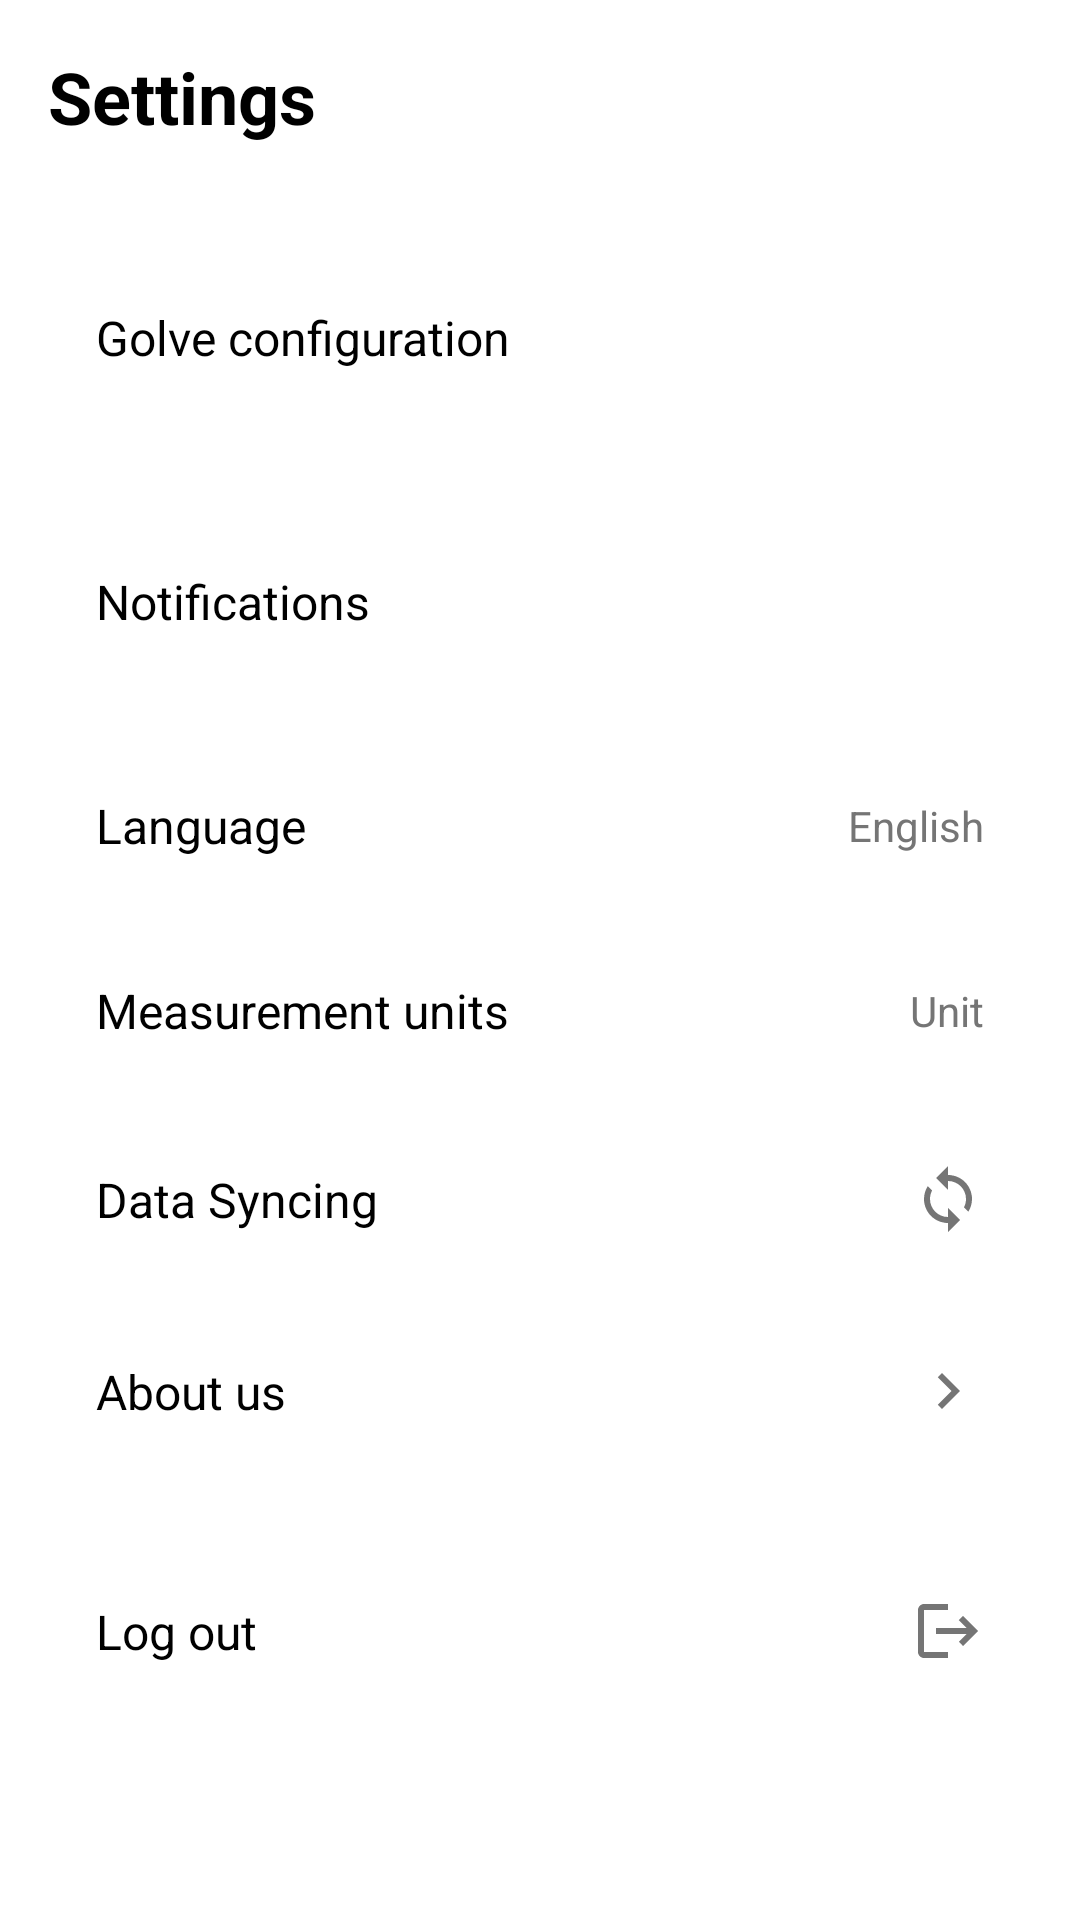

Android layout source for this screen:
<!-- AndroidManifest.xml: application theme Theme.DiaNerverotect -->
<!-- res/layout/fragment_settings.xml -->
<?xml version="1.0" encoding="utf-8"?>
<ScrollView xmlns:android="http://schemas.android.com/apk/res/android"
    xmlns:app="http://schemas.android.com/apk/res-auto"
    xmlns:tools="http://schemas.android.com/tools"
    android:layout_width="match_parent"
    android:layout_height="match_parent"
    android:background="#FFFFFF"
    android:fillViewport="true">

    <androidx.constraintlayout.widget.ConstraintLayout
        android:layout_width="match_parent"
        android:layout_height="wrap_content"
        android:padding="16dp">

        <TextView
            android:id="@+id/settings_title"
            android:layout_width="wrap_content"
            android:layout_height="wrap_content"
            android:text="Settings"
            android:textColor="#000000"
            android:textSize="24sp"
            android:textStyle="bold"
            app:layout_constraintStart_toStartOf="parent"
            app:layout_constraintTop_toTopOf="parent" />

        <LinearLayout
            android:layout_width="match_parent"
            android:layout_height="wrap_content"
            android:orientation="vertical"
            android:layout_marginTop="24dp"
            app:layout_constraintTop_toBottomOf="@id/settings_title">

            
            <androidx.constraintlayout.widget.ConstraintLayout
                android:id="@+id/bracelet_config_layout"
                android:layout_width="match_parent"
                android:layout_height="wrap_content"
                android:background="@drawable/settings_item_background"
                android:padding="16dp"
                android:layout_marginBottom="8dp">

                <TextView
                    android:layout_width="wrap_content"
                    android:layout_height="wrap_content"
                    android:text="Golve configuration"
                    android:textColor="#000000"
                    android:textSize="16sp"
                    app:layout_constraintBottom_toBottomOf="parent"
                    app:layout_constraintStart_toStartOf="parent"
                    app:layout_constraintTop_toTopOf="parent" />

                <androidx.appcompat.widget.SwitchCompat
                    android:id="@+id/bracelet_config_switch"
                    android:layout_width="wrap_content"
                    android:layout_height="wrap_content"
                    android:checked="true"
                    android:thumb="@drawable/switch_thumb"
                    app:layout_constraintBottom_toBottomOf="parent"
                    app:layout_constraintEnd_toEndOf="parent"
                    app:layout_constraintTop_toTopOf="parent"
                    app:track="@drawable/switch_track_selector" />
            </androidx.constraintlayout.widget.ConstraintLayout>

            
            <androidx.constraintlayout.widget.ConstraintLayout
                android:id="@+id/notifications_layout"
                android:layout_width="match_parent"
                android:layout_height="wrap_content"
                android:background="@drawable/settings_item_background"
                android:padding="16dp"
                android:layout_marginBottom="8dp">

                <TextView
                    android:layout_width="wrap_content"
                    android:layout_height="wrap_content"
                    android:text="Notifications"
                    android:textColor="#000000"
                    android:textSize="16sp"
                    app:layout_constraintBottom_toBottomOf="parent"
                    app:layout_constraintStart_toStartOf="parent"
                    app:layout_constraintTop_toTopOf="parent" />

                <androidx.appcompat.widget.SwitchCompat
                    android:id="@+id/notifications_switch"
                    android:layout_width="wrap_content"
                    android:layout_height="wrap_content"
                    android:checked="false"
                    android:thumb="@drawable/switch_thumb"
                    app:layout_constraintBottom_toBottomOf="parent"
                    app:layout_constraintEnd_toEndOf="parent"
                    app:layout_constraintTop_toTopOf="parent"
                    app:track="@drawable/switch_track_selector" />
            </androidx.constraintlayout.widget.ConstraintLayout>

            
            <androidx.constraintlayout.widget.ConstraintLayout
                android:id="@+id/language_layout"
                android:layout_width="match_parent"
                android:layout_height="wrap_content"
                android:background="@drawable/settings_item_background"
                android:padding="16dp"
                android:layout_marginBottom="8dp">

                <TextView
                    android:layout_width="wrap_content"
                    android:layout_height="wrap_content"
                    android:text="Language"
                    android:textColor="#000000"
                    android:textSize="16sp"
                    app:layout_constraintBottom_toBottomOf="parent"
                    app:layout_constraintStart_toStartOf="parent"
                    app:layout_constraintTop_toTopOf="parent" />

                <TextView
                    android:layout_width="wrap_content"
                    android:layout_height="wrap_content"
                    android:text="English"
                    android:textColor="#757575"
                    android:textSize="14sp"
                    app:layout_constraintBottom_toBottomOf="parent"
                    app:layout_constraintEnd_toEndOf="parent"
                    app:layout_constraintTop_toTopOf="parent" />
            </androidx.constraintlayout.widget.ConstraintLayout>

            
            <androidx.constraintlayout.widget.ConstraintLayout
                android:id="@+id/measurement_units_layout"
                android:layout_width="match_parent"
                android:layout_height="wrap_content"
                android:background="@drawable/settings_item_background"
                android:padding="16dp"
                android:layout_marginBottom="8dp">

                <TextView
                    android:layout_width="wrap_content"
                    android:layout_height="wrap_content"
                    android:text="Measurement units"
                    android:textColor="#000000"
                    android:textSize="16sp"
                    app:layout_constraintBottom_toBottomOf="parent"
                    app:layout_constraintStart_toStartOf="parent"
                    app:layout_constraintTop_toTopOf="parent" />

                <TextView
                    android:layout_width="wrap_content"
                    android:layout_height="wrap_content"
                    android:text="Unit"
                    android:textColor="#757575"
                    android:textSize="14sp"
                    app:layout_constraintBottom_toBottomOf="parent"
                    app:layout_constraintEnd_toEndOf="parent"
                    app:layout_constraintTop_toTopOf="parent" />
            </androidx.constraintlayout.widget.ConstraintLayout>

            
            <androidx.constraintlayout.widget.ConstraintLayout
                android:id="@+id/data_syncing_layout"
                android:layout_width="match_parent"
                android:layout_height="wrap_content"
                android:background="@drawable/settings_item_background"
                android:padding="16dp"
                android:layout_marginBottom="8dp">

                <TextView
                    android:layout_width="wrap_content"
                    android:layout_height="wrap_content"
                    android:text="Data Syncing"
                    android:textColor="#000000"
                    android:textSize="16sp"
                    app:layout_constraintBottom_toBottomOf="parent"
                    app:layout_constraintStart_toStartOf="parent"
                    app:layout_constraintTop_toTopOf="parent" />

                <ImageView
                    android:layout_width="24dp"
                    android:layout_height="24dp"
                    android:src="@drawable/ic_sync"
                    app:layout_constraintBottom_toBottomOf="parent"
                    app:layout_constraintEnd_toEndOf="parent"
                    app:layout_constraintTop_toTopOf="parent" />
            </androidx.constraintlayout.widget.ConstraintLayout>

            
            <androidx.constraintlayout.widget.ConstraintLayout
                android:id="@+id/about_us_layout"
                android:layout_width="match_parent"
                android:layout_height="wrap_content"
                android:background="@drawable/settings_item_background"
                android:padding="16dp"
                android:layout_marginBottom="8dp">

                <TextView
                    android:layout_width="wrap_content"
                    android:layout_height="wrap_content"
                    android:text="About us"
                    android:textColor="#000000"
                    android:textSize="16sp"
                    app:layout_constraintBottom_toBottomOf="parent"
                    app:layout_constraintStart_toStartOf="parent"
                    app:layout_constraintTop_toTopOf="parent" />

                <ImageView
                    android:layout_width="24dp"
                    android:layout_height="24dp"
                    android:src="@drawable/ic_chevron_right"
                    app:layout_constraintBottom_toBottomOf="parent"
                    app:layout_constraintEnd_toEndOf="parent"
                    app:layout_constraintTop_toTopOf="parent" />
            </androidx.constraintlayout.widget.ConstraintLayout>

            
            <androidx.constraintlayout.widget.ConstraintLayout
                android:id="@+id/logout_layout"
                android:layout_width="match_parent"
                android:layout_height="wrap_content"
                android:background="@drawable/settings_item_background"
                android:padding="16dp"
                android:layout_marginTop="16dp">

                <TextView
                    android:layout_width="wrap_content"
                    android:layout_height="wrap_content"
                    android:text="Log out"
                    android:textColor="#000000"
                    android:textSize="16sp"
                    app:layout_constraintBottom_toBottomOf="parent"
                    app:layout_constraintStart_toStartOf="parent"
                    app:layout_constraintTop_toTopOf="parent" />

                <ImageView
                    android:layout_width="24dp"
                    android:layout_height="24dp"
                    android:src="@drawable/ic_logout"
                    app:layout_constraintBottom_toBottomOf="parent"
                    app:layout_constraintEnd_toEndOf="parent"
                    app:layout_constraintTop_toTopOf="parent" />
            </androidx.constraintlayout.widget.ConstraintLayout>
        </LinearLayout>

    </androidx.constraintlayout.widget.ConstraintLayout>
</ScrollView>
<!-- resources referenced by this layout -->
<resources>
  <!-- drawable ic_chevron_right (drawable) -->
  <?xml version="1.0" encoding="utf-8"?>
  <vector xmlns:android="http://schemas.android.com/apk/res/android"
      android:width="24dp"
      android:height="24dp"
      android:viewportWidth="24"
      android:viewportHeight="24"
      android:tint="#757575">
      <path
          android:fillColor="@android:color/white"
          android:pathData="M10,6L8.59,7.41 13.17,12l-4.58,4.59L10,18l6,-6z"/>
  </vector>
  <!-- drawable ic_logout (drawable) -->
  <?xml version="1.0" encoding="utf-8"?>
  <vector xmlns:android="http://schemas.android.com/apk/res/android"
      android:width="24dp"
      android:height="24dp"
      android:viewportWidth="24"
      android:viewportHeight="24"
      android:tint="#757575">
      <path
          android:fillColor="@android:color/white"
          android:pathData="M17,7l-1.41,1.41L18.17,11H8v2h10.17l-2.58,2.58L17,17l5,-5zM4,5h8V3H4c-1.1,0 -2,0.9 -2,2v14c0,1.1 0.9,2 2,2h8v-2H4V5z"/>
  </vector>
  <!-- drawable ic_sync (drawable) -->
  <?xml version="1.0" encoding="utf-8"?>
  <vector xmlns:android="http://schemas.android.com/apk/res/android"
      android:width="24dp"
      android:height="24dp"
      android:viewportWidth="24"
      android:viewportHeight="24"
      android:tint="#757575">
      <path
          android:fillColor="@android:color/white"
          android:pathData="M12,4L12,1L8,5l4,4L12,6c3.31,0 6,2.69 6,6 0,1.01 -0.25,1.97 -0.7,2.8l1.46,1.46C19.54,15.03 20,13.57 20,12c0,-4.42 -3.58,-8 -8,-8zM12,18c-3.31,0 -6,-2.69 -6,-6 0,-1.01 0.25,-1.97 0.7,-2.8L5.24,7.74C4.46,8.97 4,10.43 4,12c0,4.42 3.58,8 8,8v3l4,-4 -4,-4v3z"/>
  </vector>
  <!-- drawable switch_track_selector (drawable) -->
  <?xml version="1.0" encoding="utf-8"?>
  <selector xmlns:android="http://schemas.android.com/apk/res/android">
      <item android:state_checked="true">
          <shape android:shape="rectangle">
              <solid android:color="@color/teal" />
              <corners android:radius="15dp" />
              <size android:height="20dp" />
          </shape>
      </item>
      <item android:state_checked="false">
          <shape android:shape="rectangle">
              <solid android:color="#FF5252" />
              <corners android:radius="15dp" />
              <size android:height="20dp" />
          </shape>
      </item>
  </selector>
  <style name="Theme.DiaNerverotect" parent="Base.Theme.DiaNerverotect" />
  <color name="teal">#4ECCC3</color>
  <style name="Base.Theme.DiaNerverotect" parent="Theme.Material3.Light.NoActionBar">
          
          
      </style>
</resources>
